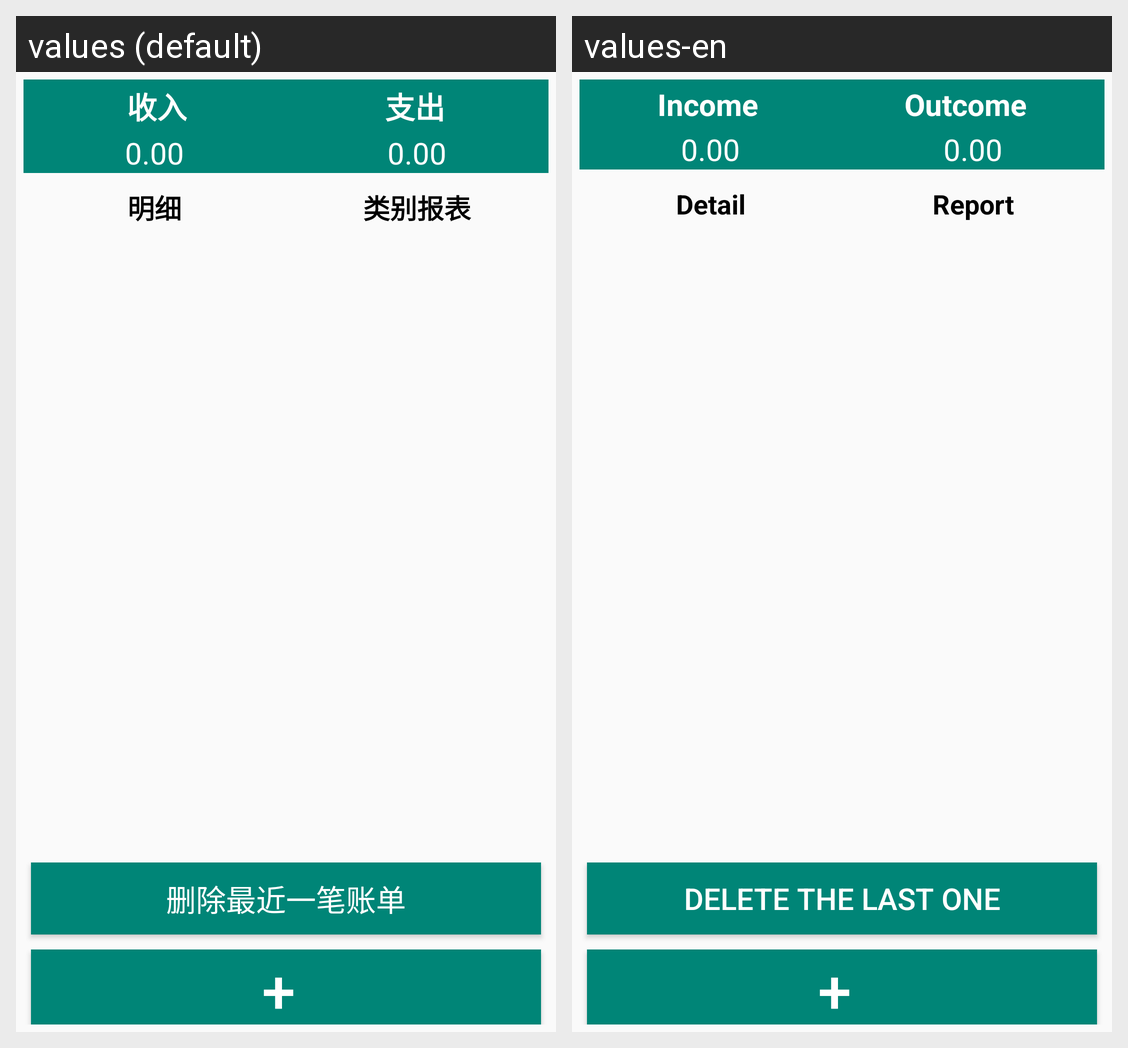

Locale-by-locale string values for the Android screen shown in this grid:
Android screen res/layout/spending.xml rendered under 2 locales, left to right: values (default), values-en. Device: Nexus 5 (rendered at 1080×1920; each locale shown at half size, 540×960, under a caption strip naming it); theme AppTheme.
Strings drawn on this screen, with the default value and each locale's value (text and hints the layout hard-codes, and strings that could not be matched under every locale, appear in the picture but are not listed):

add_bill
  values: 收入
  values-en: Income

add_bill1
  values: 支出
  values-en: Outcome

detail_tab
  values: 明细
  values-en: Detail

category_report_tab
  values: 类别报表
  values-en: Report

deletelast
  values: 删除最近一笔账单
  values-en: Delete the last one
